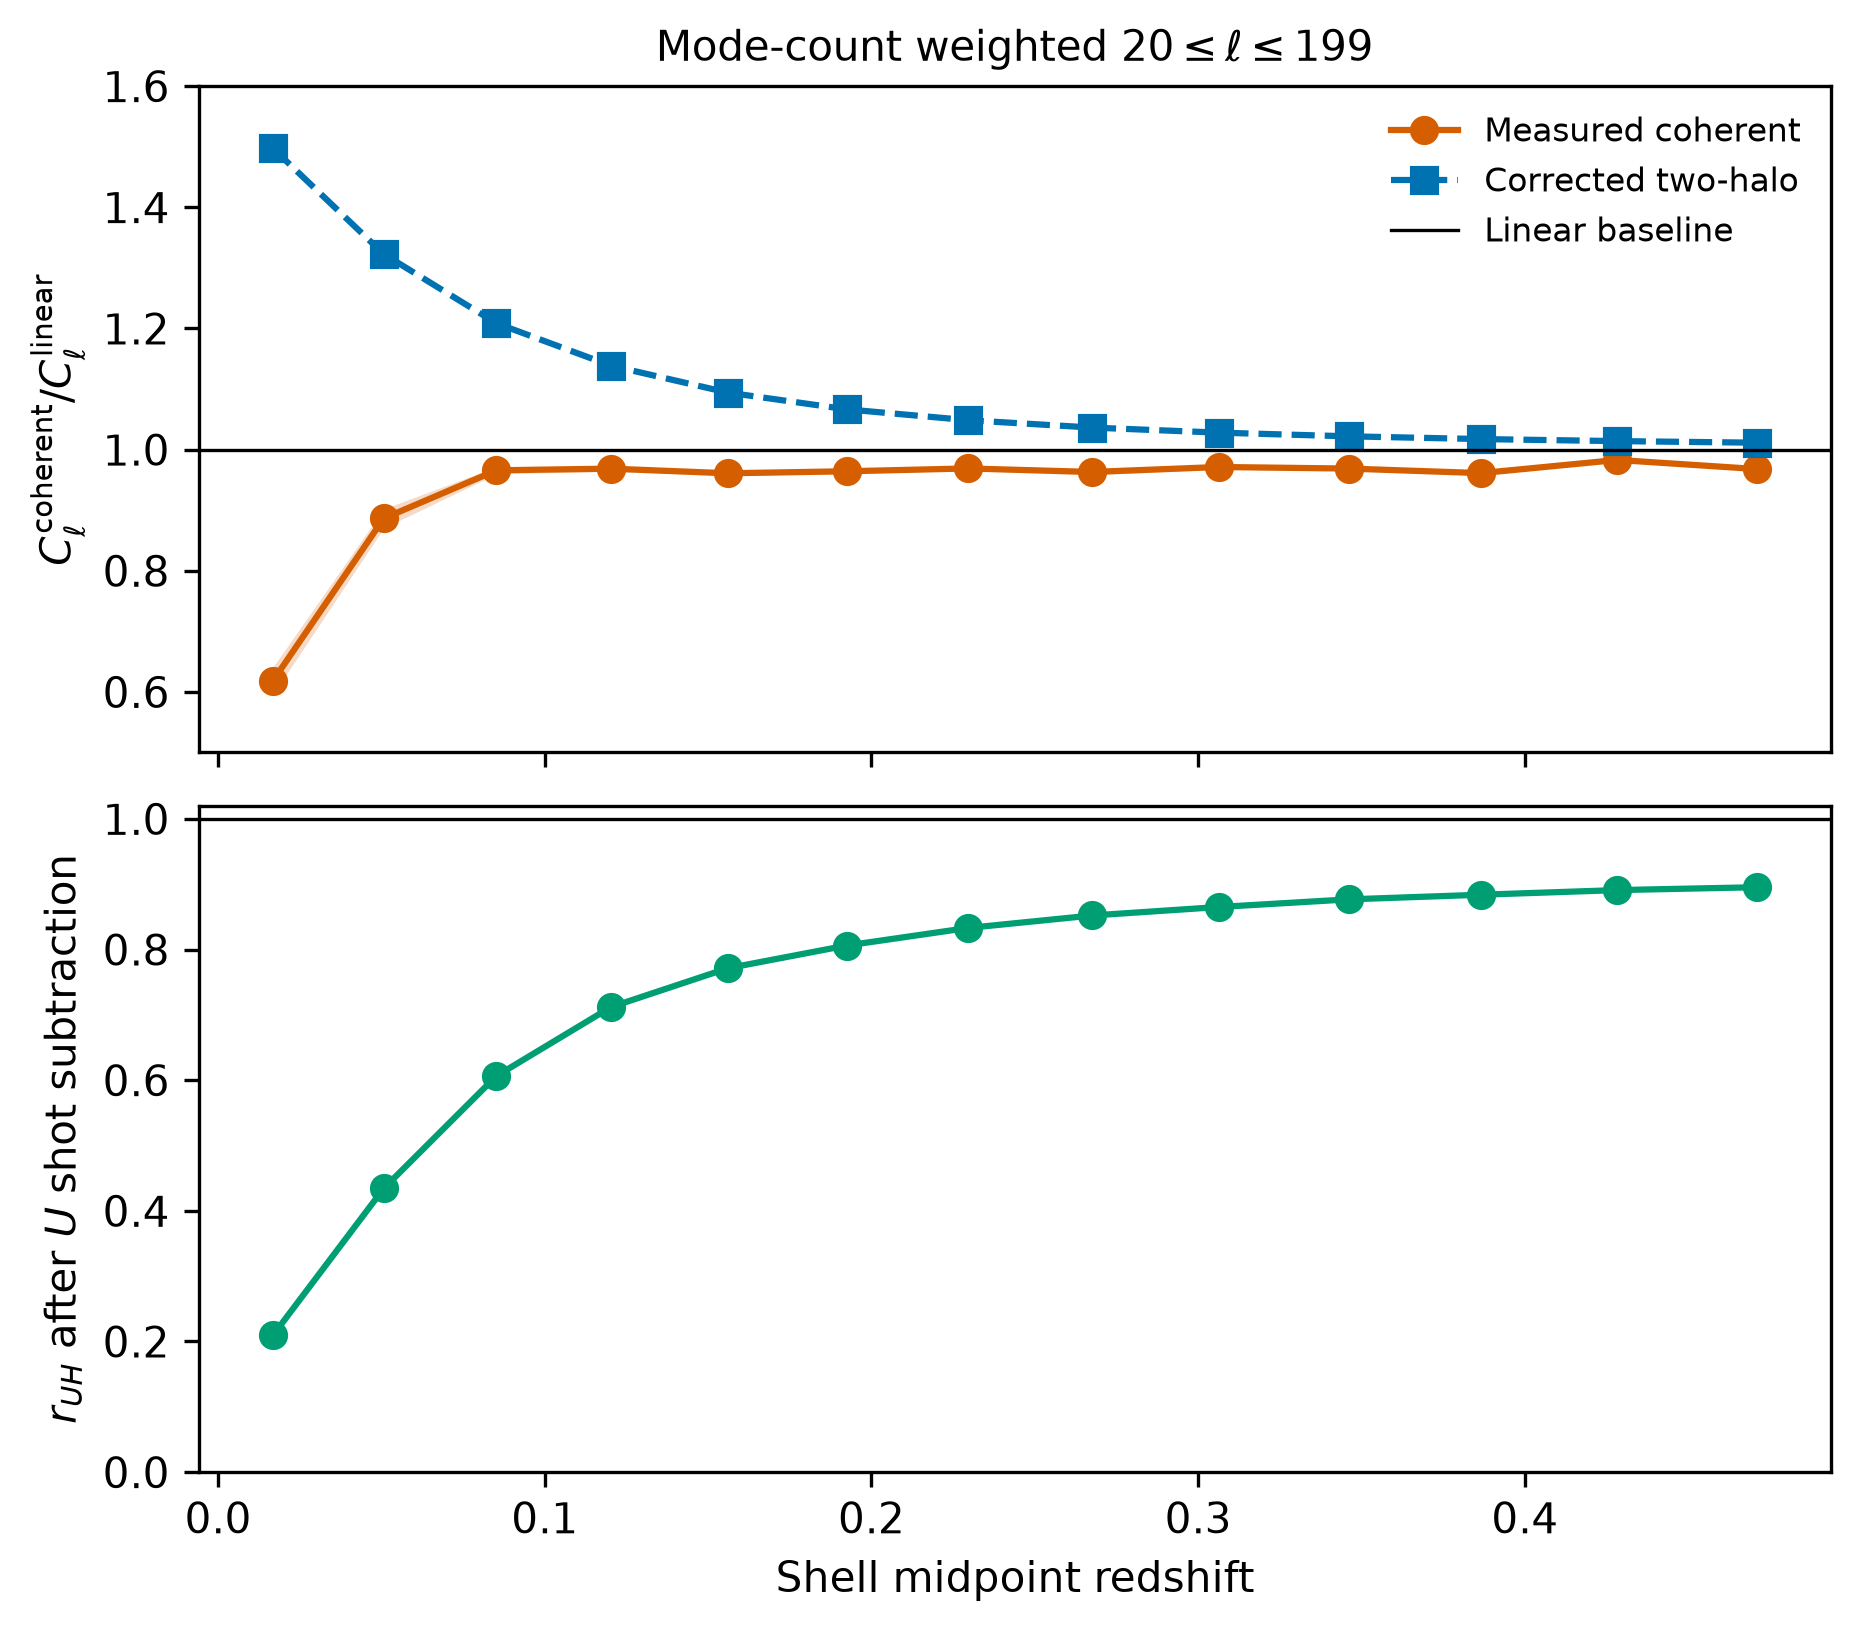

The table this chart was drawn from, first rows:
n_realizations, seeds, segment_index, z_lo, z_hi, ell_min, ell_max, measured_uu_clustering_over_linear, measured_2uh_over_linear, measured_hh_parallel_over_linear, measured_coherent_over_linear, measured_coherent_over_linear_jackknife_…, corrected_two_halo_over_linear, corrected_excess_over_measured_coherent, corrected_minus_coherent_jackknife_sigma, cross_correlation, cross_correlation_jackknife_sem, measured_total_over_baseline_total, measured_total_over_corrected_total, measured_total_mean_over_theoretical_mea…, realized_uncollapsed_shot_over_theory, measured_halo_mass_fraction, linear_power_evolution, two_halo_model
8, 1386;2281;3253;4253;5237;6211;7213;8231, 0, 0.4493, 0.4926, 20, 199, 0.5327, 0.3707, 0.06451, 0.9679, 0.002639, 1.011, 0.04494, 16.49, 0.8953, 0.000221, 0.9838, 0.9728, 0.9933, 0.9888, 0.09077, scale_dependent_camb, castro_corrected_numerical_pbs_compensat…
8, 1386;2281;3253;4253;5237;6211;7213;8231, 1, 0.4072, 0.4493, 20, 199, 0.5267, 0.3857, 0.07061, 0.983, 0.00247, 1.014, 0.03162, 12.59, 0.891, 0.0005135, 1.001, 0.9874, 1.006, 1.015, 0.0963, scale_dependent_camb, castro_corrected_numerical_pbs_compensat…
8, 1386;2281;3253;4253;5237;6211;7213;8231, 2, 0.3661, 0.4072, 20, 199, 0.5022, 0.3851, 0.07384, 0.9612, 0.002171, 1.017, 0.05846, 25.88, 0.8839, 0.0001215, 0.9817, 0.965, 0.9951, 0.9867, 0.1017, scale_dependent_camb, castro_corrected_numerical_pbs_compensat…
8, 1386;2281;3253;4253;5237;6211;7213;8231, 3, 0.326, 0.3661, 20, 199, 0.4919, 0.3968, 0.08003, 0.9687, 0.003254, 1.022, 0.05494, 16.36, 0.8768, 0.0004538, 0.9925, 0.9712, 0.9956, 0.9912, 0.1074, scale_dependent_camb, castro_corrected_numerical_pbs_compensat…
8, 1386;2281;3253;4253;5237;6211;7213;8231, 4, 0.2867, 0.326, 20, 199, 0.4813, 0.4049, 0.08516, 0.9713, 0.003955, 1.028, 0.05836, 14.33, 0.8651, 0.0002737, 0.9994, 0.9722, 1.004, 1.01, 0.1132, scale_dependent_camb, castro_corrected_numerical_pbs_compensat…
8, 1386;2281;3253;4253;5237;6211;7213;8231, 5, 0.2484, 0.2867, 20, 199, 0.4625, 0.4098, 0.0908, 0.9631, 0.004821, 1.036, 0.07608, 15.2, 0.8521, 0.00053, 0.996, 0.9612, 0.9944, 0.9865, 0.119, scale_dependent_camb, castro_corrected_numerical_pbs_compensat…
8, 1386;2281;3253;4253;5237;6211;7213;8231, 6, 0.2108, 0.2484, 20, 199, 0.4512, 0.42, 0.09775, 0.9689, 0.003153, 1.049, 0.08215, 25.24, 0.833, 0.0005954, 1.009, 0.9626, 0.9979, 0.9984, 0.1248, scale_dependent_camb, castro_corrected_numerical_pbs_compensat…
8, 1386;2281;3253;4253;5237;6211;7213;8231, 7, 0.174, 0.2108, 20, 199, 0.4368, 0.4244, 0.1031, 0.9642, 0.003845, 1.066, 0.106, 26.59, 0.8062, 0.0007364, 1.012, 0.9501, 1.001, 1.007, 0.13, scale_dependent_camb, castro_corrected_numerical_pbs_compensat…
8, 1386;2281;3253;4253;5237;6211;7213;8231, 8, 0.138, 0.174, 20, 199, 0.4212, 0.43, 0.1097, 0.9609, 0.00376, 1.094, 0.1386, 35.43, 0.7714, 0.0004473, 1.016, 0.9308, 0.991, 0.9886, 0.1356, scale_dependent_camb, castro_corrected_numerical_pbs_compensat…
8, 1386;2281;3253;4253;5237;6211;7213;8231, 9, 0.1026, 0.138, 20, 199, 0.4074, 0.4416, 0.1197, 0.9686, 0.004817, 1.139, 0.1754, 35.27, 0.7119, 0.001074, 1.03, 0.911, 0.9923, 0.9827, 0.141, scale_dependent_camb, castro_corrected_numerical_pbs_compensat…
8, 1386;2281;3253;4253;5237;6211;7213;8231, 10, 0.0678, 0.1026, 20, 199, 0.388, 0.4483, 0.1295, 0.9658, 0.005779, 1.209, 0.2514, 42.02, 0.6064, 0.0017, 1.023, 0.8694, 1.003, 0.985, 0.1475, scale_dependent_camb, castro_corrected_numerical_pbs_compensat…
8, 1386;2281;3253;4253;5237;6211;7213;8231, 11, 0.03362, 0.0678, 20, 199, 0.3417, 0.4173, 0.1274, 0.8865, 0.01577, 1.323, 0.4922, 27.67, 0.4343, 0.005024, 0.94, 0.7793, 0.9899, 0.9715, 0.1525, scale_dependent_camb, castro_corrected_numerical_pbs_compensat…
8, 1386;2281;3253;4253;5237;6211;7213;8231, 12, 0.0, 0.03362, 20, 199, 0.2346, 0.2927, 0.09129, 0.6186, 0.02258, 1.497, 1.42, 38.92, 0.2096, 0.002859, 0.8074, 0.7048, 0.9375, 0.913, 0.1537, scale_dependent_camb, castro_corrected_numerical_pbs_compensat…
